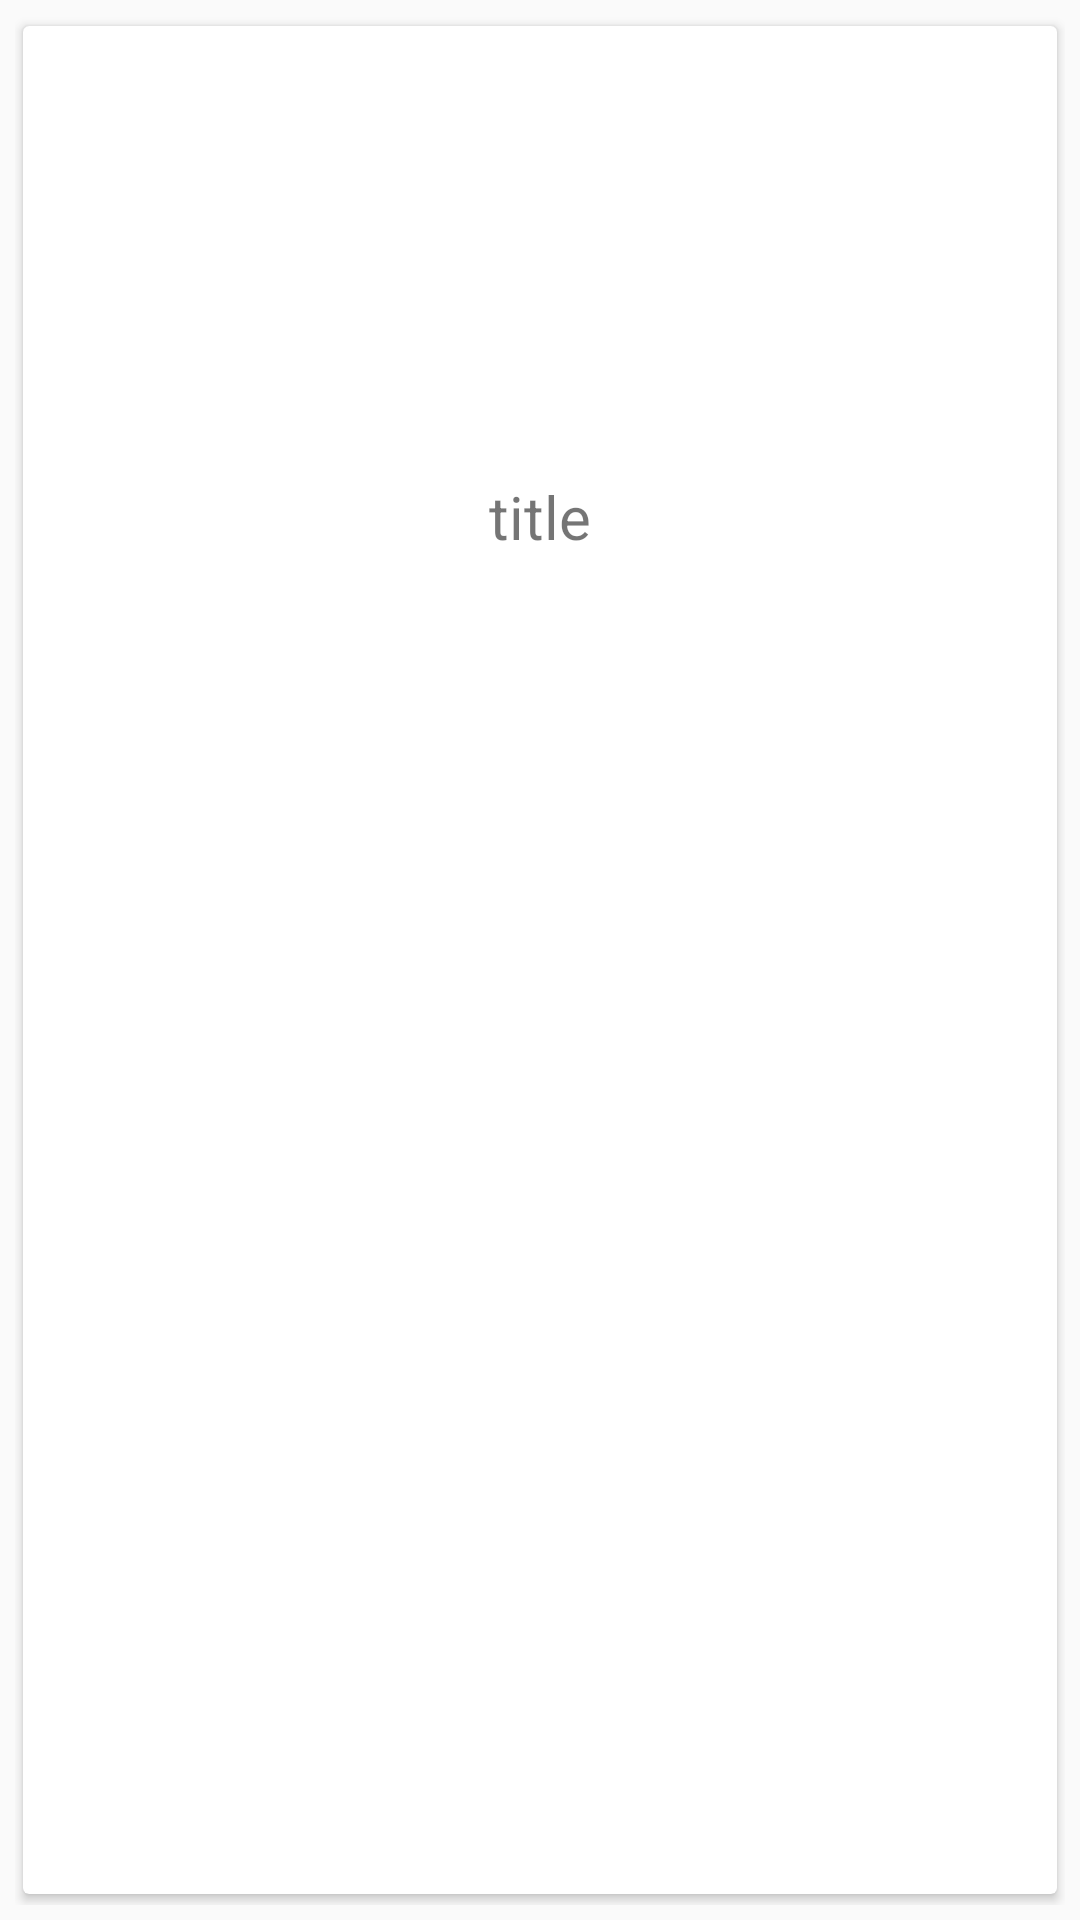

Write the Android layout XML for this screen, with the resource values it uses.
<!-- AndroidManifest.xml: application theme AppTheme -->
<!-- res/layout/recyclerview_custom_layout.xml -->
<?xml version="1.0" encoding="utf-8"?>
<LinearLayout xmlns:android="http://schemas.android.com/apk/res/android"
    xmlns:app="http://schemas.android.com/apk/res-auto"
    android:layout_width="wrap_content"
    android:layout_height="wrap_content"
    android:padding="5dp"
    xmlns:card_view="http://schemas.android.com/tools"
    android:orientation="vertical">
<android.support.v7.widget.CardView xmlns:android="http://schemas.android.com/apk/res/android"
    android:layout_width="match_parent"
    android:layout_height="match_parent"
    android:elevation="3dp"
    app:cardBackgroundColor="@color/cardview_light_background"
    card_view:cardCornerRadius="5dp"
    card_view:contentPadding="15dp"
    app:cardUseCompatPadding="true">

  <RelativeLayout
      android:layout_width="match_parent"
      android:layout_height="match_parent">

      <TextView
          android:id="@+id/tvRecentProjectTitle"
          android:layout_width="match_parent"
          android:layout_height="wrap_content"
          android:layout_alignParentStart="true"
          android:layout_marginStart="0dp"
          android:gravity="center"
          android:layout_marginTop="150dp"
          android:text="title"
          android:textSize="20sp">
      </TextView>
  <ImageView
    android:id="@+id/ivPlace"
    android:layout_width="match_parent"
    android:layout_height="150dp"
    android:layout_margin="5dp"
    android:scaleType="centerCrop"
    android:src="@drawable/ic_launcher_background" />
  </RelativeLayout>

</android.support.v7.widget.CardView>
</LinearLayout>
<!-- resources referenced by this layout -->
<resources>
  <style name="AppTheme" parent="Theme.AppCompat.Light.DarkActionBar">
          
          <item name="windowActionBar">true</item>
          <item name="windowNoTitle">true</item>
          <item name="colorPrimary">@color/colorPrimary</item>
          <item name="colorPrimaryDark">@color/colorPrimaryDark</item>
          <item name="colorAccent">@color/colorAccent</item>
      </style>
  <color name="colorPrimary">#008577</color>
  <color name="colorPrimaryDark">#00574B</color>
  <color name="colorAccent">#6F6E6E</color>
</resources>
